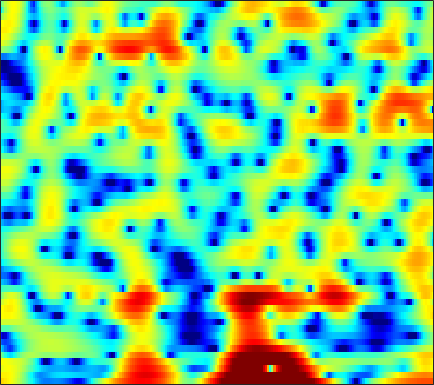

The file beside this chart, header and first rows:
5.4855, 5.2766, 4.942, 4.5473, 4.2108, 3.7026, 3.1259, 2.6415, 1.9299, 1.1319, 0.24773, -0.47045, -1.5014, -2.6091, -3.4838, -4.6918, -5.8735, -6.6839, -7.5626, -8.1636, -8.4592, -8.5151, -8.4644, -8.2933
4.481, 4.546, 4.534, 4.404, 4.228, 3.882, 3.405, 2.961, 2.249, 1.399, 0.4095, -0.432, -1.681, -3.051, -4.13, -5.569, -6.86, -7.597, -8.093, -8.05, -7.653, -7.249, -6.691, -6.178
3.122, 3.486, 3.794, 3.922, 3.913, 3.772, 3.492, 3.194, 2.699, 2.098, 1.394, 0.8059, -0.04711, -0.9592, -1.668, -2.641, -3.61, -4.31, -5.171, -5.911, -6.49, -6.801, -7.03, -7.08
4.035, 3.944, 3.792, 3.622, 3.488, 3.307, 3.11, 2.947, 2.692, 2.369, 1.944, 1.543, 0.8765, 0.02476, -0.7636, -2.068, -3.731, -5.29, -7.968, -11.72, -16.76, -18.32, -14.2, -10.59
-0.2223, -1.476, -3.242, -4.769, -5.349, -5.02, -3.815, -2.745, -1.433, -0.3597, 0.4478, 0.8871, 1.291, 1.498, 1.533, 1.445, 1.244, 1.05, 0.7734, 0.5248, 0.3604, 0.3122, 0.3388, 0.4488
-5.462, -6.911, -8.889, -10.53, -11.06, -10.32, -8.539, -7.067, -5.245, -3.675, -2.371, -1.56, -0.6628, 0.06089, 0.5003, 0.9658, 1.313, 1.516, 1.725, 1.876, 1.989, 2.057, 2.128, 2.176
-9.332, -10.23, -10.63, -10.12, -9.371, -8.13, -6.789, -5.79, -4.516, -3.344, -2.279, -1.57, -0.7448, -0.04677, 0.3994, 0.8984, 1.296, 1.538, 1.792, 1.977, 2.105, 2.172, 2.225, 2.242
-12.59, -14.81, -14.02, -10.93, -8.833, -6.58, -4.814, -3.723, -2.497, -1.491, -0.6618, -0.1349, 0.4545, 0.92, 1.197, 1.484, 1.688, 1.791, 1.873, 1.903, 1.887, 1.85, 1.776, 1.686
-1.443, -1.649, -1.68, -1.47, -1.192, -0.7271, -0.2328, 0.1175, 0.5421, 0.9014, 1.168, 1.311, 1.431, 1.47, 1.444, 1.353, 1.199, 1.047, 0.7999, 0.5177, 0.2076, -0.0399, -0.3731, -0.686
2.503, 2.51, 2.531, 2.556, 2.574, 2.586, 2.564, 2.513, 2.384, 2.182, 1.893, 1.616, 1.178, 0.6762, 0.2691, -0.3051, -0.8982, -1.352, -1.976, -2.626, -3.337, -3.932, -4.822, -5.804
3.891, 4.057, 4.19, 4.242, 4.213, 4.071, 3.809, 3.535, 3.023, 2.358, 1.54, 0.8066, -0.3402, -1.642, -2.69, -4.122, -5.406, -6.136, -6.763, -7.116, -7.443, -7.838, -8.794, -10.57
3.777, 4.141, 4.496, 4.684, 4.707, 4.554, 4.186, 3.78, 3.026, 2.02, 0.7698, -0.3527, -2.176, -4.458, -6.633, -10.54, -17.11, -28.27, -18.57, -12.57, -9.674, -8.413, -7.512, -7.169
1.97, 2.785, 3.632, 4.154, 4.332, 4.32, 3.988, 3.538, 2.674, 1.475, -0.04556, -1.335, -3.207, -5.143, -6.42, -7.758, -8.422, -8.323, -7.513, -6.228, -4.811, -3.87, -2.898, -2.256
-0.4071, 0.85, 2.022, 2.705, 2.962, 3.046, 2.819, 2.401, 1.591, 0.3464, -1.489, -3.314, -6.725, -12.41, -20.42, -15.58, -9.13, -6.267, -3.554, -1.587, -0.09824, 0.7472, 1.563, 2.037
-2.498, -2.19, -1.954, -1.889, -1.932, -2.103, -2.269, -2.401, -2.608, -2.858, -3.31, -3.798, -4.494, -5.057, -5.166, -4.62, -3.409, -2.305, -0.8902, 0.3973, 1.468, 2.106, 2.754, 3.151
-6.147, -6.449, -7.13, -8.167, -9.223, -10.88, -11.86, -11.36, -9.632, -7.624, -5.884, -4.846, -3.728, -2.813, -2.179, -1.377, -0.5856, 0.02399, 0.8046, 1.5, 2.1, 2.481, 2.884, 3.167
-9.128, -8.997, -9.294, -10.31, -11.55, -13.97, -16.19, -15.17, -11.46, -8.162, -5.737, -4.273, -2.723, -1.505, -0.7486, 0.1028, 0.8083, 1.241, 1.749, 2.167, 2.489, 2.679, 2.857, 2.963
-8.439, -7.564, -6.748, -6.262, -5.988, -5.608, -5.172, -4.679, -3.849, -2.787, -1.751, -1.036, -0.1912, 0.5186, 0.9538, 1.417, 1.773, 1.954, 2.118, 2.211, 2.244, 2.234, 2.166, 2.028
-4.824, -4.082, -3.155, -2.313, -1.763, -1.094, -0.452, 0.007757, 0.5826, 1.063, 1.499, 1.766, 2.015, 2.137, 2.142, 2.024, 1.798, 1.587, 1.262, 0.9274, 0.6256, 0.4142, 0.1544, -0.1376
-2.959, -2.029, -0.888, 0.1258, 0.7966, 1.544, 2.2, 2.587, 3.015, 3.274, 3.382, 3.357, 3.161, 2.748, 2.286, 1.456, 0.3436, -0.6069, -1.986, -3.239, -4.011, -4.165, -3.968, -3.676
-2.887, -1.597, -0.1782, 0.9767, 1.71, 2.542, 3.168, 3.523, 3.841, 4.018, 3.991, 3.83, 3.405, 2.703, 1.958, 0.6125, -1.307, -3.302, -7.095, -13.96, -30.43, -14.98, -9.251, -6.696
-2.642, -1.615, -0.4455, 0.5575, 1.178, 1.901, 2.459, 2.805, 3.108, 3.284, 3.301, 3.205, 2.915, 2.424, 1.901, 0.9929, -0.1729, -1.214, -2.699, -4.043, -4.807, -4.862, -4.463, -4.022
-2.731, -2.138, -1.401, -0.7281, -0.2658, 0.2382, 0.6927, 0.9914, 1.336, 1.562, 1.73, 1.808, 1.848, 1.81, 1.72, 1.519, 1.266, 1.04, 0.7026, 0.3812, 0.1026, -0.07182, -0.3125, -0.5737
-3.913, -3.706, -3.439, -3.197, -2.953, -2.587, -2.195, -1.947, -1.612, -1.298, -1.002, -0.7604, -0.3826, 0.06795, 0.4568, 0.9829, 1.468, 1.788, 2.134, 2.376, 2.5, 2.506, 2.389, 2.12
-6.496, -7.15, -8.096, -8.699, -8.707, -8.034, -7.127, -6.607, -6.273, -6.187, -6.329, -6.349, -5.857, -4.601, -3.321, -1.524, 0.07374, 1.094, 2.223, 3.063, 3.64, 3.906, 4.065, 3.972
-8.812, -11.04, -16.01, -30.9, -23.21, -14.88, -11.62, -10.34, -9.853, -10.73, -13.39, -17.85, -32.66, -13.59, -8.652, -4.528, -1.619, 0.04541, 1.77, 3.041, 3.937, 4.393, 4.739, 4.795
-6.653, -7.438, -8.533, -9.307, -9.517, -9.12, -8.63, -8.406, -8.263, -8.539, -8.838, -8.914, -8.397, -6.967, -5.484, -3.323, -1.329, 0.04243, 1.586, 2.818, 3.74, 4.233, 4.612, 4.716
-4.241, -4.216, -4.377, -4.589, -4.822, -5.197, -5.559, -5.897, -6.452, -6.884, -7.175, -7.144, -6.601, -5.516, -4.469, -2.897, -1.258, -0.1213, 1.243, 2.379, 3.258, 3.739, 4.143, 4.261
-1.838, -1.635, -1.604, -1.825, -2.146, -2.84, -3.807, -4.734, -6.419, -8.541, -11.27, -13.05, -12.61, -9.471, -7.041, -4.352, -2.141, -0.7736, 0.7124, 1.902, 2.803, 3.295, 3.737, 3.896
0.6296, 0.7296, 0.6832, 0.3646, -0.003731, -0.7466, -1.855, -2.878, -4.681, -7.036, -9.877, -11.82, -11.65, -8.83, -6.723, -4.258, -2.331, -1.13, 0.2103, 1.279, 2.103, 2.565, 2.971, 3.148
2.257, 2.314, 2.238, 1.996, 1.683, 1.122, 0.3833, -0.3047, -1.283, -2.332, -3.257, -3.778, -4.129, -4.062, -3.755, -3.167, -2.395, -1.76, -0.8537, -0.005626, 0.7268, 1.17, 1.555, 1.724
3.169, 3.291, 3.317, 3.21, 3.011, 2.619, 2.117, 1.628, 0.9021, 0.05772, -0.8753, -1.602, -2.636, -3.701, -4.41, -5.112, -5.149, -4.636, -3.49, -2.182, -1.033, -0.3666, 0.2375, 0.4567
3.362, 3.557, 3.685, 3.678, 3.582, 3.344, 2.975, 2.618, 1.999, 1.201, 0.1649, -0.8273, -2.541, -4.982, -7.642, -13.74, -23.46, -13.64, -7.479, -4.102, -2.002, -0.977, -0.1286, 0.1472
2.172, 2.318, 2.409, 2.373, 2.348, 2.259, 2.101, 1.982, 1.691, 1.303, 0.7287, 0.1336, -0.8748, -2.143, -3.218, -4.448, -4.873, -4.398, -3.135, -1.74, -0.5922, 0.03805, 0.5259, 0.6518
-0.4344, -0.5835, -0.8784, -1.156, -1.3, -1.287, -1.007, -0.7219, -0.2556, 0.1322, 0.3915, 0.4999, 0.501, 0.4089, 0.3019, 0.2135, 0.2286, 0.3468, 0.5882, 0.8868, 1.153, 1.296, 1.36, 1.283
-3.522, -4.292, -5.758, -7.554, -8.899, -9.149, -7.266, -5.508, -3.359, -1.701, -0.4573, 0.2599, 0.9635, 1.441, 1.697, 1.901, 2.012, 2.039, 2.04, 1.976, 1.863, 1.746, 1.586, 1.385
-4.827, -5.66, -7.517, -10.52, -13.65, -14.88, -10.29, -7.206, -4.176, -1.968, -0.3342, 0.5883, 1.545, 2.209, 2.542, 2.789, 2.825, 2.712, 2.406, 1.942, 1.369, 0.9163, 0.3759, 0.008851
-3.388, -3.517, -3.896, -4.334, -4.48, -4.326, -3.618, -2.85, -1.602, -0.3756, 0.7899, 1.545, 2.384, 3.01, 3.302, 3.485, 3.364, 3.073, 2.343, 1.215, -0.3778, -1.872, -4.152, -5.706
-1.659, -1.743, -1.952, -2.233, -2.364, -2.43, -2.317, -1.962, -1.338, -0.4264, 0.5746, 1.355, 2.282, 3.021, 3.434, 3.706, 3.654, 3.369, 2.616, 1.315, -0.6982, -2.846, -6.992, -11.82
-1.564, -1.921, -2.575, -3.442, -4.218, -5.331, -6.412, -6.602, -6.014, -4.289, -2.358, -0.9571, 0.6356, 1.883, 2.634, 3.297, 3.651, 3.686, 3.457, 2.904, 2.069, 1.317, 0.2918, -0.4655
-3.625, -3.922, -4.579, -5.607, -6.97, -9.71, -14.91, -23.41, -17.78, -10.09, -5.945, -3.734, -1.532, 0.1879, 1.176, 2.269, 3.054, 3.458, 3.76, 3.836, 3.695, 3.46, 3.033, 2.497
-7.037, -6.348, -5.939, -6.054, -6.491, -7.326, -8.156, -8.396, -8.132, -6.996, -5.56, -4.449, -2.981, -1.577, -0.5737, 0.7093, 1.833, 2.579, 3.357, 3.882, 4.143, 4.166, 3.969, 3.475
-7.037, -6.064, -5.348, -5.196, -5.131, -5.326, -5.544, -5.89, -6.08, -6.304, -6.385, -6.413, -5.996, -4.987, -3.698, -1.798, 0.1604, 1.463, 2.917, 3.979, 4.657, 4.92, 4.92, 4.523
-4.675, -4.727, -4.902, -5.179, -5.482, -5.95, -6.512, -6.994, -7.724, -8.84, -10.66, -12.9, -18.98, -18.86, -11.95, -6.134, -2.316, -0.1994, 1.994, 3.576, 4.654, 5.152, 5.43, 5.293
-6.29, -6.874, -7.736, -8.632, -9.534, -10.61, -11.59, -11.86, -12.18, -12.22, -12.32, -12.44, -12.29, -10.95, -8.991, -6.055, -3.256, -1.44, 0.57, 2.146, 3.319, 3.951, 4.491, 4.69
-9.542, -10.38, -11.75, -13.59, -15.31, -18.44, -22.45, -23.88, -20.46, -16.66, -13.82, -12.15, -10.12, -8.187, -6.765, -4.824, -2.976, -1.691, -0.1582, 1.156, 2.215, 2.856, 3.503, 3.926
-12.44, -13.17, -14.25, -15.66, -16.77, -18.79, -20.79, -20.85, -18.82, -15.83, -13.02, -11.21, -9.045, -7.119, -5.761, -4.091, -2.573, -1.516, -0.2515, 0.846, 1.775, 2.355, 2.986, 3.475
-15.67, -16.26, -16.37, -15.94, -15.62, -15.14, -14.5, -14, -12.94, -11.6, -10.1, -8.901, -7.32, -5.736, -4.607, -3.176, -1.845, -0.9315, 0.1575, 1.079, 1.846, 2.319, 2.829, 3.216
-25.2, -33.3, -20.32, -15.63, -13.85, -12.12, -11.02, -10.5, -9.692, -8.895, -7.963, -7.097, -5.819, -4.381, -3.324, -1.927, -0.6384, 0.2077, 1.187, 1.958, 2.521, 2.809, 3.037, 3.109
-8.164, -8.724, -8.469, -7.746, -7.149, -6.733, -6.766, -6.984, -7.557, -8.188, -8.291, -7.631, -5.912, -3.821, -2.283, -0.4613, 1.055, 1.978, 2.938, 3.591, 3.925, 3.968, 3.723, 3.128
0.88, 0.4405, -0.08049, -0.5945, -0.9791, -1.777, -2.935, -4.124, -6.713, -11.3, -24.11, -18.95, -9.144, -4.567, -2.236, 0.02316, 1.69, 2.647, 3.56, 4.115, 4.305, 4.186, 3.619, 2.491
3.327, 2.967, 2.429, 1.819, 1.219, 0.3119, -0.7887, -1.805, -3.32, -4.781, -5.736, -5.76, -4.937, -3.667, -2.685, -1.425, -0.3522, 0.3418, 1.091, 1.611, 1.854, 1.829, 1.519, 0.8815
4.13, 3.947, 3.609, 3.15, 2.699, 2.005, 1.167, 0.4336, -0.5602, -1.533, -2.422, -3.009, -3.575, -3.917, -3.959, -3.74, -3.203, -2.644, -1.804, -1.056, -0.5065, -0.2617, -0.1701, -0.3513
4.633, 4.658, 4.57, 4.319, 4.067, 3.546, 2.835, 2.205, 1.206, -0.01406, -1.451, -2.692, -4.664, -6.955, -8.694, -10.08, -8.919, -7.192, -4.968, -3.249, -2.035, -1.436, -1.045, -1.09
3.858, 4.123, 4.391, 4.515, 4.481, 4.224, 3.722, 3.182, 2.184, 0.8587, -0.8346, -2.386, -4.995, -8.496, -11.92, -16.12, -12.78, -9.438, -6.186, -3.934, -2.443, -1.712, -1.199, -1.18
0.6348, 1.561, 2.685, 3.522, 3.868, 4.045, 3.857, 3.459, 2.601, 1.409, -0.09847, -1.424, -3.287, -5.041, -6.11, -6.795, -6.443, -5.659, -4.321, -2.95, -1.83, -1.226, -0.7565, -0.6655
-4.3, -1.338, 1.228, 2.817, 3.575, 4.093, 4.123, 3.852, 3.137, 1.996, 0.3981, -1.103, -3.575, -6.5, -8.642, -9.602, -7.822, -5.956, -3.758, -2.087, -0.8984, -0.3184, 0.07231, 0.06511
-0.9834, 0.3199, 1.835, 2.957, 3.568, 4.006, 4.077, 3.9, 3.348, 2.392, 0.97, -0.4667, -3, -6.53, -9.903, -11.68, -7.923, -5.239, -2.681, -1.017, -0.02168, 0.3672, 0.4512, 0.03737
